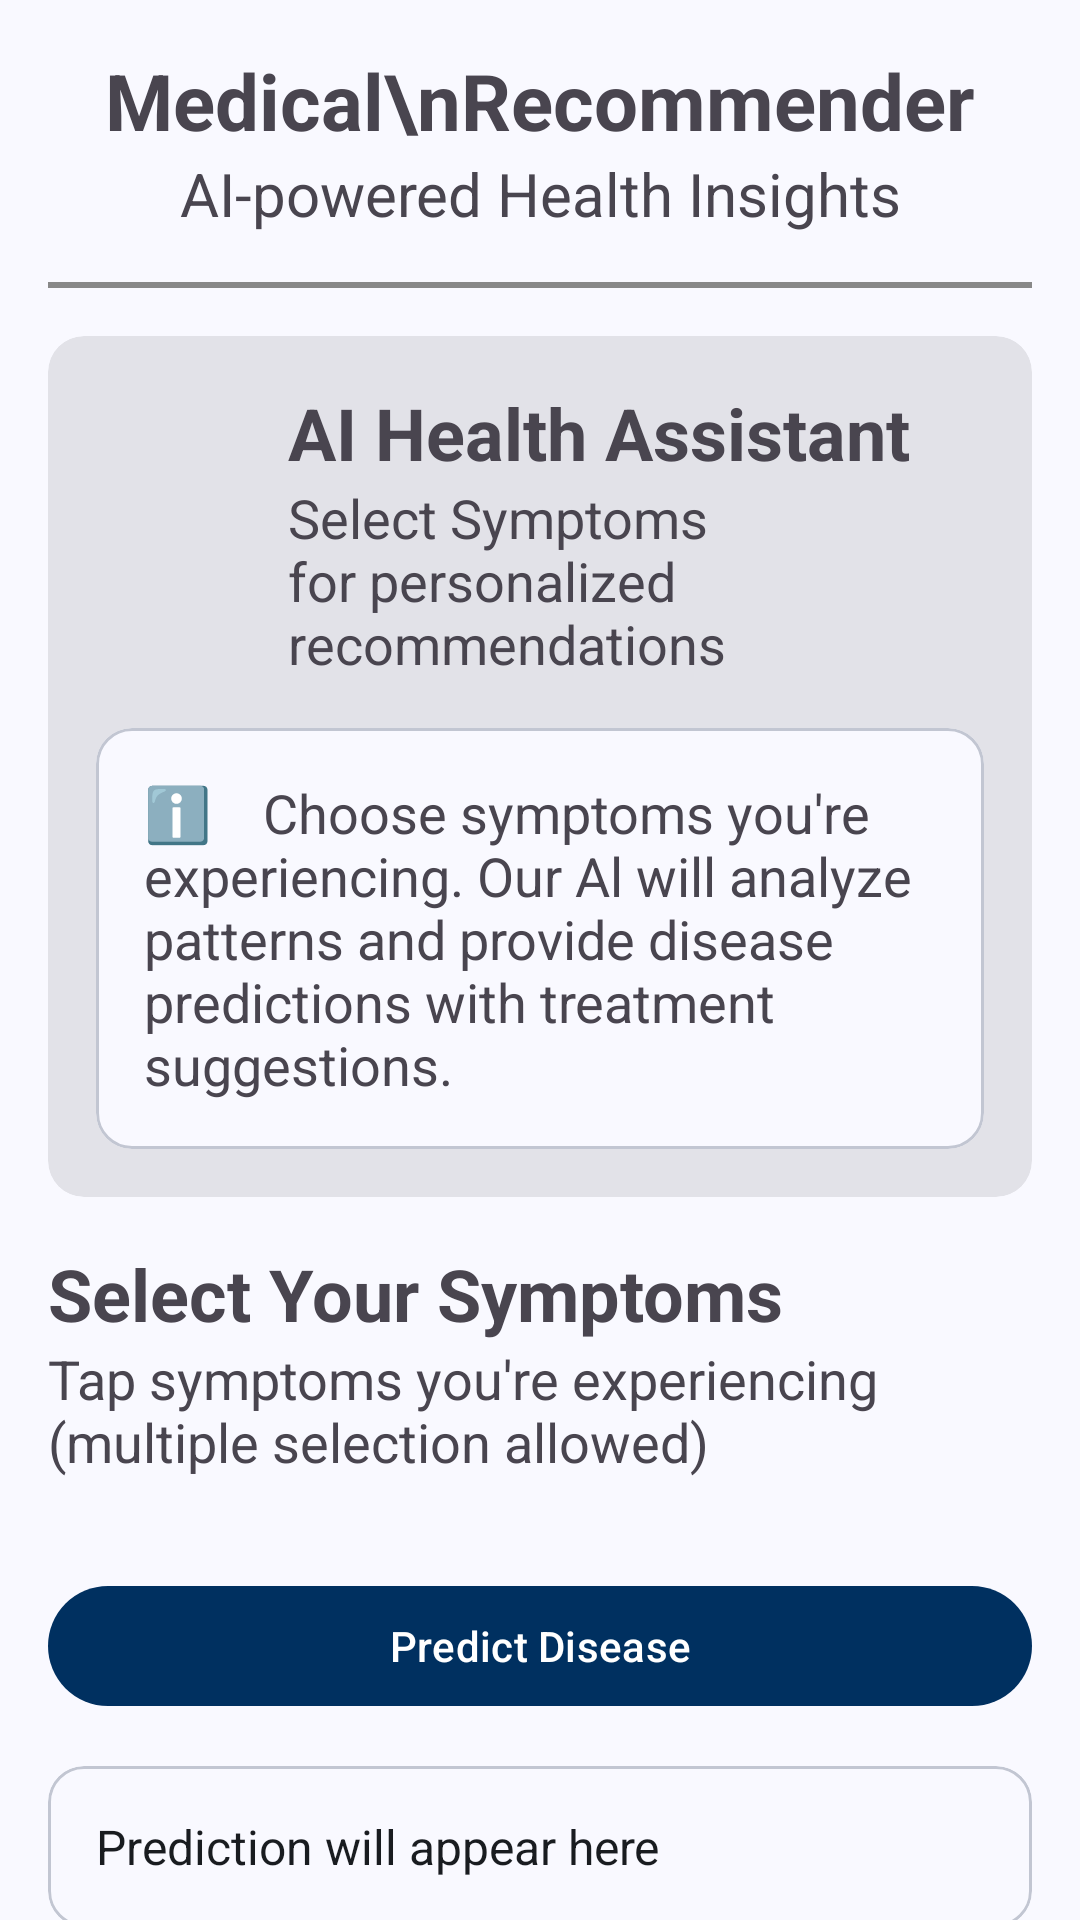

Android layout source for this screen:
<!-- AndroidManifest.xml: application theme Theme.HazardIQ -->
<!-- res/layout/fragment_med_recommender.xml -->
<?xml version="1.0" encoding="utf-8"?>
<androidx.core.widget.NestedScrollView xmlns:android="http://schemas.android.com/apk/res/android"
    xmlns:app="http://schemas.android.com/apk/res-auto"
    android:layout_width="match_parent"
    android:layout_height="match_parent"
    xmlns:tools="http://schemas.android.com/tools"
    tools:context=".ui.citizen.MedRecommenderFragment">

    <LinearLayout
        android:layout_width="match_parent"
        android:layout_height="match_parent"
        android:orientation="vertical"
        android:padding="16dp">


        <TextView
            android:layout_width="match_parent"
            android:layout_height="wrap_content"
            android:gravity="center"
            android:text="Medical\nRecommender"
            android:textSize="26sp"
            android:textStyle="bold"/>

        <TextView
            android:layout_width="match_parent"
            android:layout_height="wrap_content"
            android:gravity="center"
            android:layout_marginBottom="16dp"
            android:text="AI-powered Health Insights"
            android:textSize="20sp"/>

        <View
            android:layout_width="match_parent"
            android:layout_height="2dp"
            android:layout_marginBottom="16dp"
            android:background="#888888"/>

        <com.google.android.material.card.MaterialCardView
            android:layout_width="match_parent"
            android:layout_height="wrap_content"
            style="@style/Widget.Material3.CardView.Filled"
            android:layout_marginBottom="16dp">

            <LinearLayout
                android:layout_width="match_parent"
                android:layout_height="wrap_content"
                android:padding="16dp"
                android:orientation="vertical">

                <LinearLayout
                    android:layout_width="match_parent"
                    android:layout_height="wrap_content"
                    android:layout_marginBottom="16dp"
                    android:orientation="horizontal">

                    <com.google.android.material.imageview.ShapeableImageView
                        android:layout_width="48dp"
                        android:layout_height="48dp"
                        android:scaleType="centerCrop"
                        android:layout_marginEnd="16dp"
                        android:layout_gravity="center_vertical"
                        android:src="@drawable/robot_2_24px"/>

                    <LinearLayout
                        android:layout_width="0dp"
                        android:layout_height="wrap_content"
                        android:layout_weight="1"
                        android:orientation="vertical">

                        <TextView
                            android:layout_width="match_parent"
                            android:layout_height="wrap_content"
                            android:text="AI Health Assistant"
                            android:textSize="24sp"
                            android:textStyle="bold"/>

                        <TextView
                            android:layout_width="match_parent"
                            android:layout_height="wrap_content"
                            android:text="Select Symptoms for personalized recommendations"
                            android:textSize="18sp"/>
                    </LinearLayout>
                </LinearLayout>

                <com.google.android.material.card.MaterialCardView
                    android:layout_width="match_parent"
                    android:layout_height="wrap_content"
                    style="@style/Widget.Material3.CardView.Outlined">

                    <LinearLayout
                        android:layout_width="match_parent"
                        android:layout_height="wrap_content"
                        android:orientation="vertical"
                        android:padding="16dp">

                        <TextView
                            android:layout_width="match_parent"
                            android:layout_height="wrap_content"
                            android:text="ℹ️    Choose symptoms you're experiencing. Our Al will analyze patterns and provide disease predictions with treatment suggestions."
                            android:textSize="18sp"/>
                    </LinearLayout>
                </com.google.android.material.card.MaterialCardView>
            </LinearLayout>
        </com.google.android.material.card.MaterialCardView>

        <TextView
            android:layout_width="match_parent"
            android:layout_height="wrap_content"
            android:text="Select Your Symptoms"
            android:textSize="24sp"
            android:textStyle="bold"/>

        <TextView
            android:layout_width="match_parent"
            android:layout_height="wrap_content"
            android:layout_marginBottom="16dp"
            android:text="Tap symptoms you're experiencing (multiple selection allowed)"
            android:textSize="18sp"/>

        <ScrollView
            android:layout_width="match_parent"
            android:layout_height="wrap_content"
            android:layout_marginBottom="16dp">

            <com.google.android.material.chip.ChipGroup
                android:id="@+id/chipGroupSymptoms"
                android:layout_width="match_parent"
                android:layout_height="wrap_content"
                app:singleSelection="false"
                app:selectionRequired="false"
                app:chipSpacingHorizontal="4dp"
                app:chipSpacingVertical="2dp"
                android:orientation="horizontal" />
        </ScrollView>

        <com.google.android.material.button.MaterialButton
            android:id="@+id/btnPredictDisease"
            android:layout_width="match_parent"
            android:layout_height="wrap_content"
            android:layout_marginBottom="16dp"
            android:text="Predict Disease" />

        <com.google.android.material.card.MaterialCardView
            android:layout_width="match_parent"
            android:layout_height="wrap_content"
            style="@style/Widget.Material3.CardView.Outlined">

            <TextView
                android:id="@+id/tvResult"
                android:layout_width="match_parent"
                android:layout_height="wrap_content"
                android:padding="16dp"
                android:textSize="16sp"
                android:text="Prediction will appear here"
                android:textColor="?attr/colorOnBackground" />
        </com.google.android.material.card.MaterialCardView>
    </LinearLayout>
</androidx.core.widget.NestedScrollView>
<!-- resources referenced by this layout -->
<resources>
  <color name="md_theme_primary">#003060</color>
  <color name="md_theme_onPrimary">#FFFFFF</color>
  <color name="md_theme_primaryContainer">#004688</color>
  <color name="md_theme_onPrimaryContainer">#88B6FF</color>
  <color name="md_theme_secondary">#005D9A</color>
  <color name="md_theme_onSecondary">#FFFFFF</color>
  <color name="md_theme_secondaryContainer">#0776C1</color>
  <color name="md_theme_onSecondaryContainer">#F7F8FF</color>
  <color name="md_theme_tertiary">#984700</color>
  <color name="md_theme_onTertiary">#FFFFFF</color>
  <color name="md_theme_tertiaryContainer">#F57701</color>
  <color name="md_theme_onTertiaryContainer">#552500</color>
  <color name="md_theme_error">#BA1A1A</color>
  <color name="md_theme_onError">#FFFFFF</color>
  <color name="md_theme_errorContainer">#FFDAD6</color>
  <color name="md_theme_onErrorContainer">#93000A</color>
  <color name="md_theme_background">#F9F9FF</color>
  <color name="md_theme_onBackground">#191C20</color>
  <color name="md_theme_surface">#F9F9FF</color>
  <color name="md_theme_onSurface">#191C20</color>
  <color name="md_theme_surfaceVariant">#DEE2EE</color>
  <color name="md_theme_onSurfaceVariant">#424750</color>
  <color name="md_theme_outline">#737782</color>
  <color name="md_theme_outlineVariant">#C2C6D2</color>
  <color name="md_theme_inverseSurface">#2E3035</color>
  <color name="md_theme_inverseOnSurface">#F0F0F7</color>
  <color name="md_theme_inversePrimary">#A7C8FF</color>
  <color name="md_theme_primaryFixed">#D5E3FF</color>
  <color name="md_theme_onPrimaryFixed">#001B3C</color>
  <color name="md_theme_primaryFixedDim">#A7C8FF</color>
  <color name="md_theme_onPrimaryFixedVariant">#014688</color>
  <color name="md_theme_secondaryFixed">#D1E4FF</color>
  <color name="md_theme_onSecondaryFixed">#001D35</color>
  <color name="md_theme_secondaryFixedDim">#9DCAFF</color>
  <color name="md_theme_onSecondaryFixedVariant">#00497B</color>
  <color name="md_theme_tertiaryFixed">#FFDBC8</color>
  <color name="md_theme_onTertiaryFixed">#321300</color>
  <color name="md_theme_tertiaryFixedDim">#FFB68A</color>
  <color name="md_theme_onTertiaryFixedVariant">#743500</color>
  <color name="md_theme_surfaceDim">#D9D9E0</color>
  <color name="md_theme_surfaceBright">#F9F9FF</color>
  <color name="md_theme_surfaceContainerLowest">#FFFFFF</color>
  <color name="md_theme_surfaceContainerLow">#F3F3F9</color>
  <color name="md_theme_surfaceContainer">#EDEDF4</color>
  <color name="md_theme_surfaceContainerHigh">#E7E8EE</color>
  <color name="md_theme_surfaceContainerHighest">#E2E2E8</color>
</resources>
